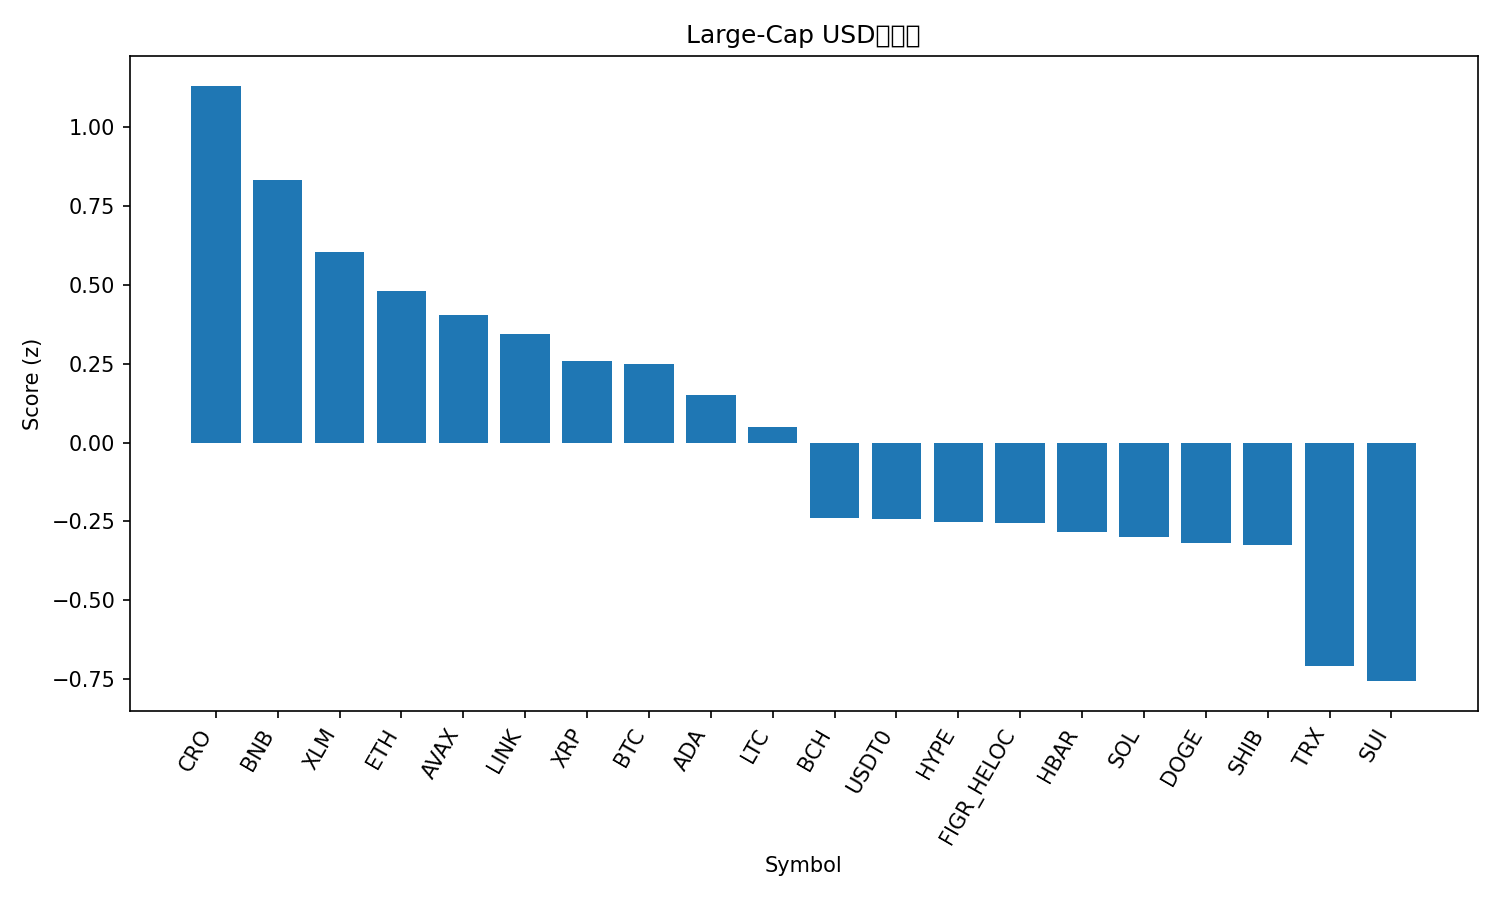

The table this chart was drawn from, first rows:
rank, name, symbol, price, pct_1h, pct_24h, pct_7d, pct_1h_vs_btc, pct_24h_vs_btc, pct_7d_vs_btc, market_cap_rank, market_cap, volume_usd, score
1, Cronos, CRO, 0.193, 1.049, 4.861, -3.577, 1.051, 2.418, -3.086, 34, 6698216173, 46047878, 1.13
2, BNB, BNB, 1009, 0.3921, 4.393, -0.8741, 0.3943, 1.951, -0.3826, 5, 140489740812, 1575876331, 0.8305
3, Stellar, XLM, 0.3688, -0.33, 4.018, 2.988, -0.3277, 1.575, 3.479, 20, 11779036253, 158023599, 0.6029
4, Ethereum, ETH, 4136, 0.1469, 3.544, -1.484, 0.1491, 1.102, -0.9929, 2, 499241193467, 26873152127, 0.4798
5, Avalanche, AVAX, 29.84, -0.1925, 5.489, -3.563, -0.1902, 3.047, -3.071, 19, 12586934909, 1128357758, 0.4047
6, Chainlink, LINK, 21.3, -0.3191, 3.638, 0.8884, -0.3168, 1.196, 1.38, 14, 14445428587, 520948474, 0.3438
7, XRP, XRP, 2.87, -0.5108, 3.384, 1.873, -0.5086, 0.9415, 2.365, 4, 171573886458, 3751152405, 0.2568
8, Bitcoin, BTC, 112148, -0.002253, 2.442, -0.4915, 0.0, 0.0, 0.0, 1, 2234557252742, 43319013141, 0.2486
9, Cardano, ADA, 0.7988, -0.2623, 4.109, -2.747, -0.2601, 1.667, -2.256, 11, 29179438305, 798588217, 0.1494
10, Litecoin, LTC, 106, -0.4065, 2.534, 0.7725, -0.4042, 0.09199, 1.264, 27, 8089797047, 363056679, 0.04853
11, Bitcoin Cash, BCH, 552, -0.3701, 2.731, -3.122, -0.3679, 0.2888, -2.63, 22, 11003042403, 254520731, -0.2399
12, USDT0, USDT0, 1.0, 0.0242, -0.02305, 0.02298, 0.02645, -2.465, 0.5145, 30, 7669801977, 511256108, -0.2409
13, Hyperliquid, HYPE, 47.22, -1.747, 7.848, -4.233, -1.745, 5.406, -3.742, 17, 12779389024, 595909252, -0.2517
14, Figure Heloc, FIGR_HELOC, 1.0, 0.0, 0.0, 0.0, 0.002253, -2.442, 0.4915, 18, 12729277815, 2600, -0.2562
15, Hedera, HBAR, 0.2146, -0.7141, 2.83, -1.196, -0.7119, 0.3879, -0.7045, 25, 9104380900, 136380524, -0.2828
16, Solana, SOL, 208.1, -0.3842, 3.782, -6.142, -0.3819, 1.34, -5.651, 6, 113159927357, 5202170002, -0.2984
17, Dogecoin, DOGE, 0.2315, -0.4756, 2.412, -2.501, -0.4733, -0.03019, -2.01, 9, 34983998891, 1689682930, -0.3178
18, Shiba Inu, SHIB, 1.187e-05, -0.5188, 1.985, -1.252, -0.5166, -0.4567, -0.7605, 31, 6995909095, 142315577, -0.3245
19, TRON, TRX, 0.3328, -0.3088, -0.8716, -0.7032, -0.3065, -3.314, -0.2117, 10, 31509936205, 419885943, -0.7091
20, Sui, SUI, 3.26, -1.649, 4.507, -3.065, -1.647, 2.064, -2.573, 21, 11652600665, 812021843, -0.7557
21, Toncoin, TON, 2.69, -0.5389, 0.6773, -4.291, -0.5367, -1.765, -3.8, 33, 6845769886, 90662341, -0.8797
